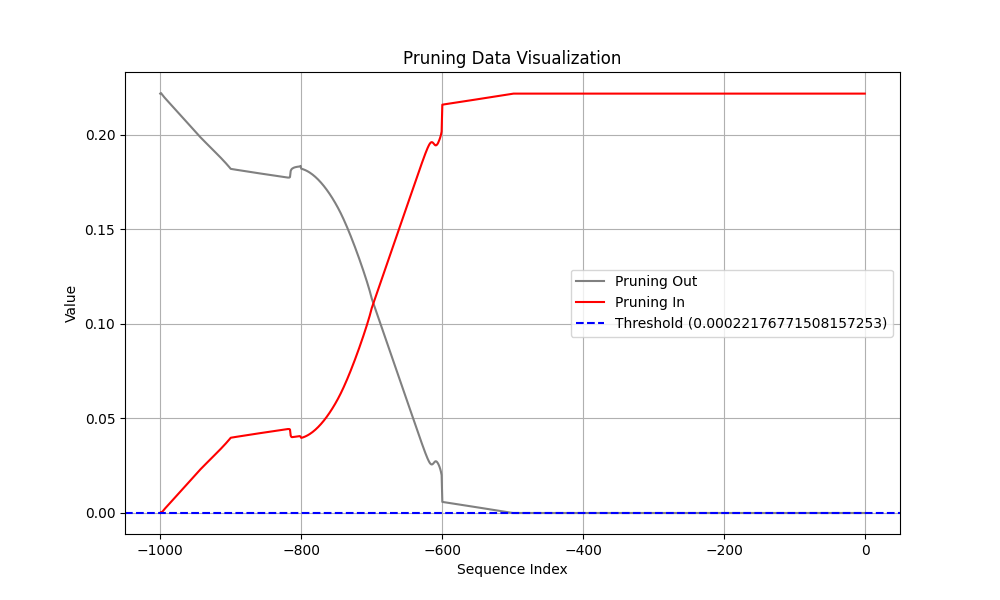

Source data for this figure (header and first rows):
Coalition, t (event index), Pruning, Shapley Value
Sum of contribution of events > t, -1, 1, 0.0
Sum of contribution of events ≤ t, -1, 1, 0.2218
Sum of contribution of events > t, -2, 0, 0.0
Sum of contribution of events ≤ t, -2, 0, 0.2218
Sum of contribution of events > t, -3, 0, 0.0
Sum of contribution of events ≤ t, -3, 0, 0.2218
Sum of contribution of events > t, -4, 0, 0.0
Sum of contribution of events ≤ t, -4, 0, 0.2218
Sum of contribution of events > t, -5, 0, 0.0
Sum of contribution of events ≤ t, -5, 0, 0.2218
Sum of contribution of events > t, -6, 0, 0.0
Sum of contribution of events ≤ t, -6, 0, 0.2218
Sum of contribution of events > t, -7, 0, 0.0
Sum of contribution of events ≤ t, -7, 0, 0.2218
Sum of contribution of events > t, -8, 0, 0.0
Sum of contribution of events ≤ t, -8, 0, 0.2218
Sum of contribution of events > t, -9, 0, 0.0
Sum of contribution of events ≤ t, -9, 0, 0.2218
Sum of contribution of events > t, -10, 0, 0.0
Sum of contribution of events ≤ t, -10, 0, 0.2218
Sum of contribution of events > t, -11, 0, 0.0
Sum of contribution of events ≤ t, -11, 0, 0.2218
Sum of contribution of events > t, -12, 0, 0.0
Sum of contribution of events ≤ t, -12, 0, 0.2218
Sum of contribution of events > t, -13, 0, 0.0
Sum of contribution of events ≤ t, -13, 0, 0.2218
Sum of contribution of events > t, -14, 0, 0.0
Sum of contribution of events ≤ t, -14, 0, 0.2218
Sum of contribution of events > t, -15, 0, 0.0
Sum of contribution of events ≤ t, -15, 0, 0.2218
Sum of contribution of events > t, -16, 0, 0.0
Sum of contribution of events ≤ t, -16, 0, 0.2218
Sum of contribution of events > t, -17, 0, 0.0
Sum of contribution of events ≤ t, -17, 0, 0.2218
Sum of contribution of events > t, -18, 0, 0.0
Sum of contribution of events ≤ t, -18, 0, 0.2218
Sum of contribution of events > t, -19, 0, 0.0
Sum of contribution of events ≤ t, -19, 0, 0.2218
Sum of contribution of events > t, -20, 0, 0.0
Sum of contribution of events ≤ t, -20, 0, 0.2218
Sum of contribution of events > t, -21, 0, 0.0
Sum of contribution of events ≤ t, -21, 0, 0.2218
Sum of contribution of events > t, -22, 0, 0.0
Sum of contribution of events ≤ t, -22, 0, 0.2218
Sum of contribution of events > t, -23, 0, 0.0
Sum of contribution of events ≤ t, -23, 0, 0.2218
Sum of contribution of events > t, -24, 0, 0.0
Sum of contribution of events ≤ t, -24, 0, 0.2218
Sum of contribution of events > t, -25, 0, 0.0
Sum of contribution of events ≤ t, -25, 0, 0.2218
Sum of contribution of events > t, -26, 0, 0.0
Sum of contribution of events ≤ t, -26, 0, 0.2218
Sum of contribution of events > t, -27, 0, 0.0
Sum of contribution of events ≤ t, -27, 0, 0.2218
Sum of contribution of events > t, -28, 0, 0.0
Sum of contribution of events ≤ t, -28, 0, 0.2218
Sum of contribution of events > t, -29, 0, 0.0
Sum of contribution of events ≤ t, -29, 0, 0.2218
Sum of contribution of events > t, -30, 0, 0.0
Sum of contribution of events ≤ t, -30, 0, 0.2218
... 1,940 more rows
